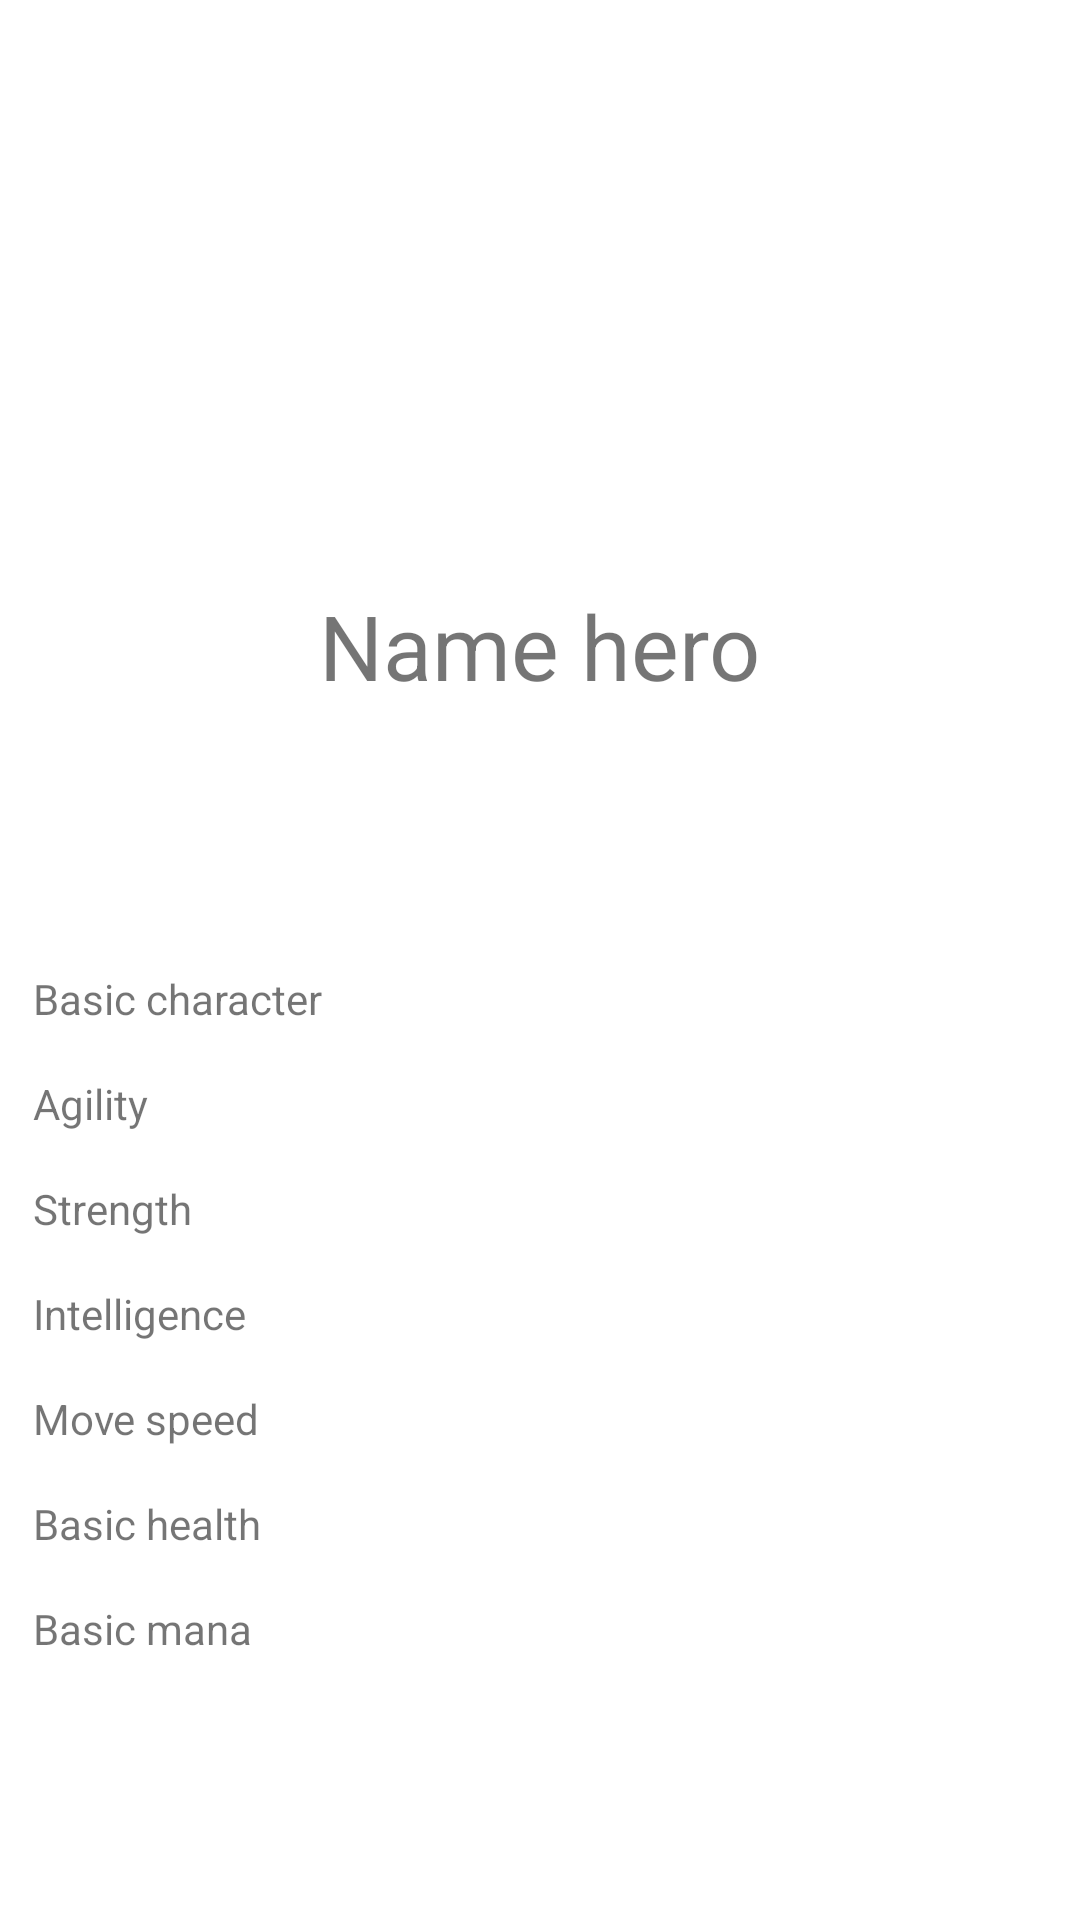

Layout XML and referenced resources for this Android screen:
<!-- AndroidManifest.xml: application theme Theme.DotaHeroes -->
<!-- res/layout/activity_second.xml -->
<?xml version="1.0" encoding="utf-8"?>
<androidx.constraintlayout.widget.ConstraintLayout xmlns:android="http://schemas.android.com/apk/res/android"
    xmlns:app="http://schemas.android.com/apk/res-auto"
    xmlns:tools="http://schemas.android.com/tools"
    android:layout_width="match_parent"
    android:layout_height="match_parent"
    tools:context=".ui.activity.SecondActivity">

    <ImageView
        android:id="@+id/ivImage"
        android:layout_width="380dp"
        android:layout_height="147dp"
        android:layout_gravity="center_horizontal"
        android:layout_marginTop="32dp"
        app:layout_constraintEnd_toEndOf="parent"
        app:layout_constraintStart_toStartOf="parent"
        app:layout_constraintTop_toTopOf="parent"
        tools:ignore="ContentDescription"
        tools:srcCompat="@tools:sample/avatars" />

    <TextView
        android:id="@+id/tvName"
        android:layout_width="wrap_content"
        android:layout_height="wrap_content"
        android:layout_marginTop="16dp"
        android:layout_weight="1"
        android:text="@string/name_hero"
        android:textSize="30sp"
        app:layout_constraintEnd_toEndOf="parent"
        app:layout_constraintStart_toStartOf="parent"
        app:layout_constraintTop_toBottomOf="@+id/ivImage" />

    <LinearLayout
        android:layout_width="match_parent"
        android:layout_height="wrap_content"
        android:gravity="top"
        android:orientation="vertical"
        android:padding="3dp"
        app:layout_constraintBottom_toBottomOf="parent"
        app:layout_constraintEnd_toEndOf="parent"
        app:layout_constraintStart_toStartOf="parent"
        app:layout_constraintTop_toBottomOf="@+id/tvName">

        <LinearLayout
            android:layout_width="match_parent"
            android:layout_height="wrap_content"
            android:layout_margin="2dp"
            android:orientation="horizontal"
            android:padding="2dp">

            <TextView
                android:id="@+id/tvBasicChar"
                android:layout_width="match_parent"
                android:layout_height="wrap_content"
                android:layout_margin="2dp"
                android:layout_weight="1"
                android:padding="2dp"
                android:text="@string/basic_character" />

            <TextView
                android:id="@+id/basicChar"
                android:layout_width="match_parent"
                android:layout_height="wrap_content"
                android:layout_margin="2dp"
                android:layout_weight="1"
                android:padding="2dp"
                tools:text="TextView" />
        </LinearLayout>

        <LinearLayout
            android:layout_width="match_parent"
            android:layout_height="wrap_content"
            android:layout_gravity="center"
            android:layout_margin="2dp"
            android:orientation="horizontal"
            android:padding="2dp">

            <TextView
                android:id="@+id/tvAgility"
                android:layout_width="match_parent"
                android:layout_height="wrap_content"
                android:layout_margin="2dp"
                android:layout_weight="1"
                android:padding="2dp"
                android:text="@string/agility" />

            <TextView
                android:id="@+id/agility"
                android:layout_width="match_parent"
                android:layout_height="wrap_content"
                android:layout_margin="2dp"
                android:layout_weight="1"
                android:padding="2dp"
                tools:text="TextView" />
        </LinearLayout>

        <LinearLayout
            android:layout_width="match_parent"
            android:layout_height="wrap_content"
            android:layout_gravity="center"
            android:layout_margin="2dp"
            android:orientation="horizontal"
            android:padding="2dp">

            <TextView
                android:id="@+id/tvStrength"
                android:layout_width="match_parent"
                android:layout_height="wrap_content"
                android:layout_margin="2dp"
                android:layout_weight="0.5"
                android:padding="2dp"
                android:text="@string/strength" />

            <TextView
                android:id="@+id/strength"
                android:layout_width="match_parent"
                android:layout_height="wrap_content"
                android:layout_margin="2dp"
                android:layout_weight="0.5"
                android:padding="2dp"
                tools:text="TextView" />
        </LinearLayout>

        <LinearLayout
            android:layout_width="match_parent"
            android:layout_height="wrap_content"
            android:layout_margin="2dp"
            android:orientation="horizontal"
            android:padding="2dp">

            <TextView
                android:id="@+id/tvIntelligence"
                android:layout_width="match_parent"
                android:layout_height="wrap_content"
                android:layout_margin="2dp"
                android:layout_weight="1"
                android:padding="2dp"
                android:text="@string/intelligence" />

            <TextView
                android:id="@+id/intelligence"
                android:layout_width="match_parent"
                android:layout_height="wrap_content"
                android:layout_margin="2dp"
                android:layout_weight="1"
                android:padding="2dp"
                tools:text="TextView" />
        </LinearLayout>

        <LinearLayout
            android:layout_width="match_parent"
            android:layout_height="wrap_content"
            android:layout_margin="2dp"
            android:orientation="horizontal"
            android:padding="2dp">

            <TextView
                android:id="@+id/tvMoveSpeed"
                android:layout_width="match_parent"
                android:layout_height="wrap_content"
                android:layout_margin="2dp"
                android:layout_weight="1"
                android:padding="2dp"
                android:text="@string/move_speed" />

            <TextView
                android:id="@+id/moveSpeed"
                android:layout_width="match_parent"
                android:layout_height="wrap_content"
                android:layout_margin="2dp"
                android:layout_weight="1"
                android:padding="2dp"
                tools:text="TextView" />
        </LinearLayout>


        <LinearLayout
            android:layout_width="match_parent"
            android:layout_height="wrap_content"
            android:layout_margin="2dp"
            android:orientation="horizontal"
            android:padding="2dp">

            <TextView
                android:id="@+id/tvBasicHealth"
                android:layout_width="match_parent"
                android:layout_height="wrap_content"
                android:layout_margin="2dp"
                android:layout_weight="1"
                android:padding="2dp"
                android:text="@string/basic_health" />

            <TextView
                android:id="@+id/basicHealth"
                android:layout_width="match_parent"
                android:layout_height="wrap_content"
                android:layout_margin="2dp"
                android:layout_weight="1"
                android:padding="2dp"
                tools:text="TextView" />
        </LinearLayout>

        <LinearLayout
            android:layout_width="match_parent"
            android:layout_height="wrap_content"
            android:layout_margin="2dp"
            android:orientation="horizontal"
            android:padding="2dp">

            <TextView
                android:id="@+id/tvBasicMana"
                android:layout_width="match_parent"
                android:layout_height="wrap_content"
                android:layout_margin="2dp"
                android:layout_weight="1"
                android:padding="2dp"
                android:text="@string/basic_mana" />

            <TextView
                android:id="@+id/basicMana"
                android:layout_width="match_parent"
                android:layout_height="wrap_content"
                android:layout_margin="2dp"
                android:layout_weight="1"
                android:padding="2dp"
                tools:text="TextView" />
        </LinearLayout>
    </LinearLayout>
</androidx.constraintlayout.widget.ConstraintLayout>
<!-- resources referenced by this layout -->
<resources>
  <string name="agility">Agility</string>
  <string name="basic_character">Basic character</string>
  <string name="basic_health">Basic health</string>
  <string name="basic_mana">Basic mana</string>
  <string name="intelligence">Intelligence</string>
  <string name="move_speed">Move speed</string>
  <string name="name_hero">Name hero</string>
  <string name="strength">Strength</string>
  <style name="Theme.DotaHeroes" parent="Theme.MaterialComponents.DayNight.DarkActionBar">
          
          <item name="colorPrimary">@color/purple_500</item>
          <item name="colorPrimaryVariant">@color/purple_700</item>
          <item name="colorOnPrimary">@color/white</item>
          
          <item name="colorSecondary">@color/teal_200</item>
          <item name="colorSecondaryVariant">@color/teal_700</item>
          <item name="colorOnSecondary">@color/black</item>
          
          <item name="android:statusBarColor" tools:targetApi="l">?attr/colorPrimaryVariant</item>
          
      </style>
  <!-- not gathered from this repository: default colours our renderer supplied (Android Studio template values) -->
  <color name="purple_500">#FF6200EE</color>
  <color name="purple_700">#FF3700B3</color>
  <color name="teal_200">#FF03DAC5</color>
  <color name="teal_700">#FF018786</color>
  <color name="black">#FF000000</color>
  <color name="white">#FFFFFFFF</color>
</resources>
